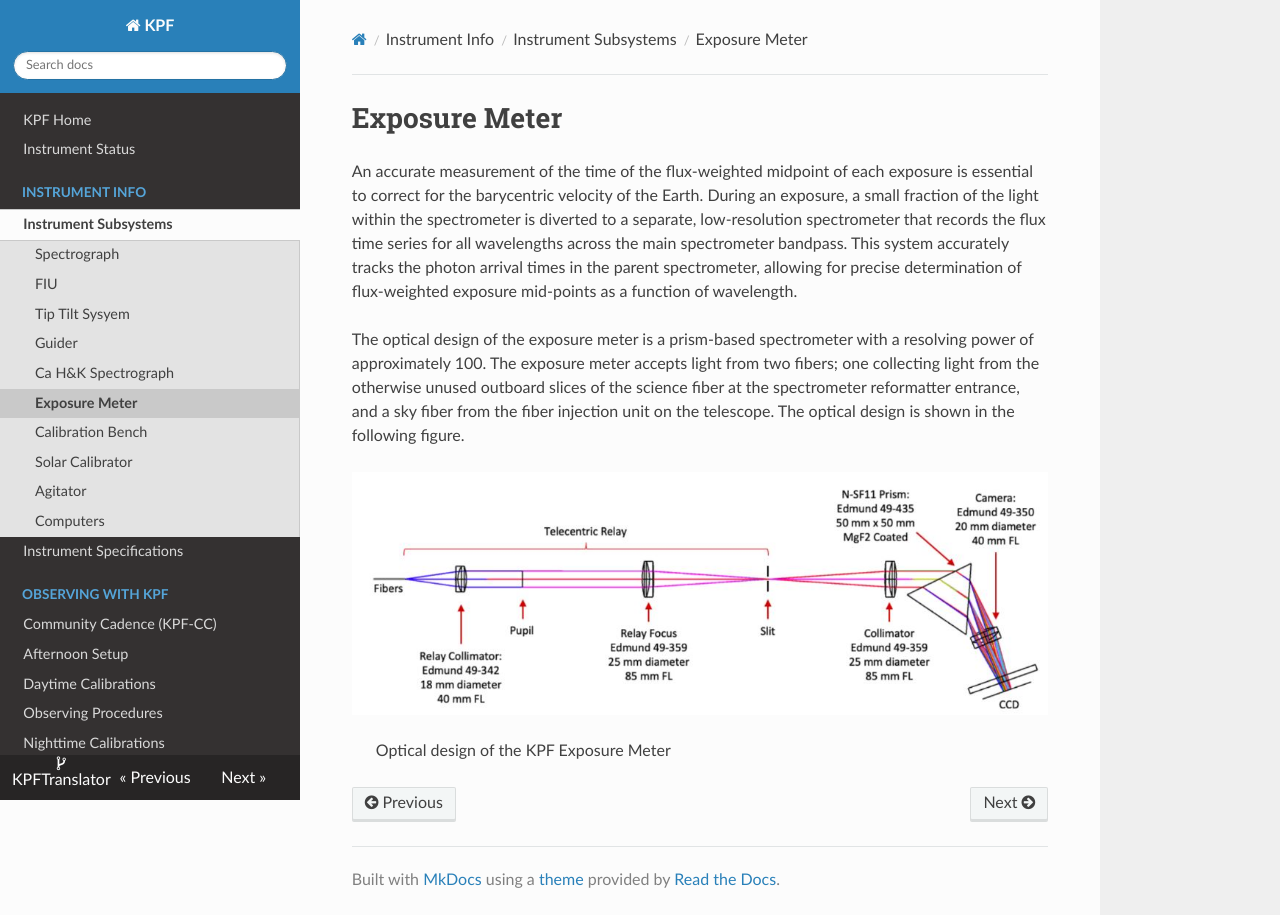

repository: KeckObservatory/KPFTranslator · page: exposuremeter/index.html · generator: mkdocs

# Exposure Meter

An accurate measurement of the time of the flux-weighted midpoint of each exposure is essential to correct for the barycentric velocity of the Earth. During an exposure, a small fraction of the light within the spectrometer is diverted to a separate, low-resolution spectrometer that records the flux time series for all wavelengths across the main spectrometer bandpass. This system accurately tracks the photon arrival times in the parent spectrometer, allowing for precise determination of flux-weighted exposure mid-points as a function of wavelength.

The optical design of the exposure meter is a prism-based spectrometer with a resolving power of approximately 100. The exposure meter accepts light from two fibers; one collecting light from the otherwise unused outboard slices of the science fiber at the spectrometer reformatter entrance, and a sky fiber from the fiber injection unit on the telescope. The optical design is shown in the following figure. 

![Optical design of the KPF Exposure Meter](figures/ExpMeter.JPG)
> Optical design of the KPF Exposure Meter
